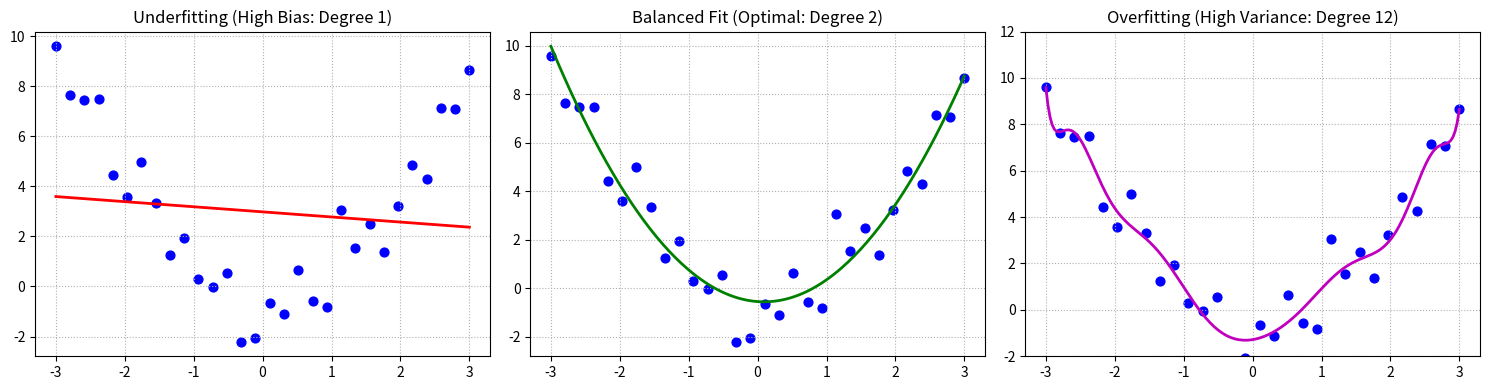

Generate this figure with matplotlib:
import numpy as np
import matplotlib.pyplot as plt

# Simulate Underfitting vs Optimal vs Overfitting
np.random.seed(42)
x = np.linspace(-3, 3, 30)
y = x**2 + np.random.randn(30) * 1.2

p_linear = np.poly1d(np.polyfit(x, y, 1))
p_quad = np.poly1d(np.polyfit(x, y, 2))
p_over = np.poly1d(np.polyfit(x, y, 12))

x_dense = np.linspace(-3, 3, 200)

fig, (ax1, ax2, ax3) = plt.subplots(1, 3, figsize=(15, 4))
ax1.scatter(x, y, color='blue', s=40)
ax1.plot(x_dense, p_linear(x_dense), 'r-', lw=2)
ax1.set_title('Underfitting (High Bias: Degree 1)')
ax1.grid(True, linestyle=':')

ax2.scatter(x, y, color='blue', s=40)
ax2.plot(x_dense, p_quad(x_dense), 'g-', lw=2)
ax2.set_title('Balanced Fit (Optimal: Degree 2)')
ax2.grid(True, linestyle=':')

ax3.scatter(x, y, color='blue', s=40)
ax3.plot(x_dense, p_over(x_dense), 'm-', lw=2)
ax3.set_title('Overfitting (High Variance: Degree 12)')
ax3.set_ylim(-2, 12)
ax3.grid(True, linestyle=':')

plt.tight_layout()
plt.show()
